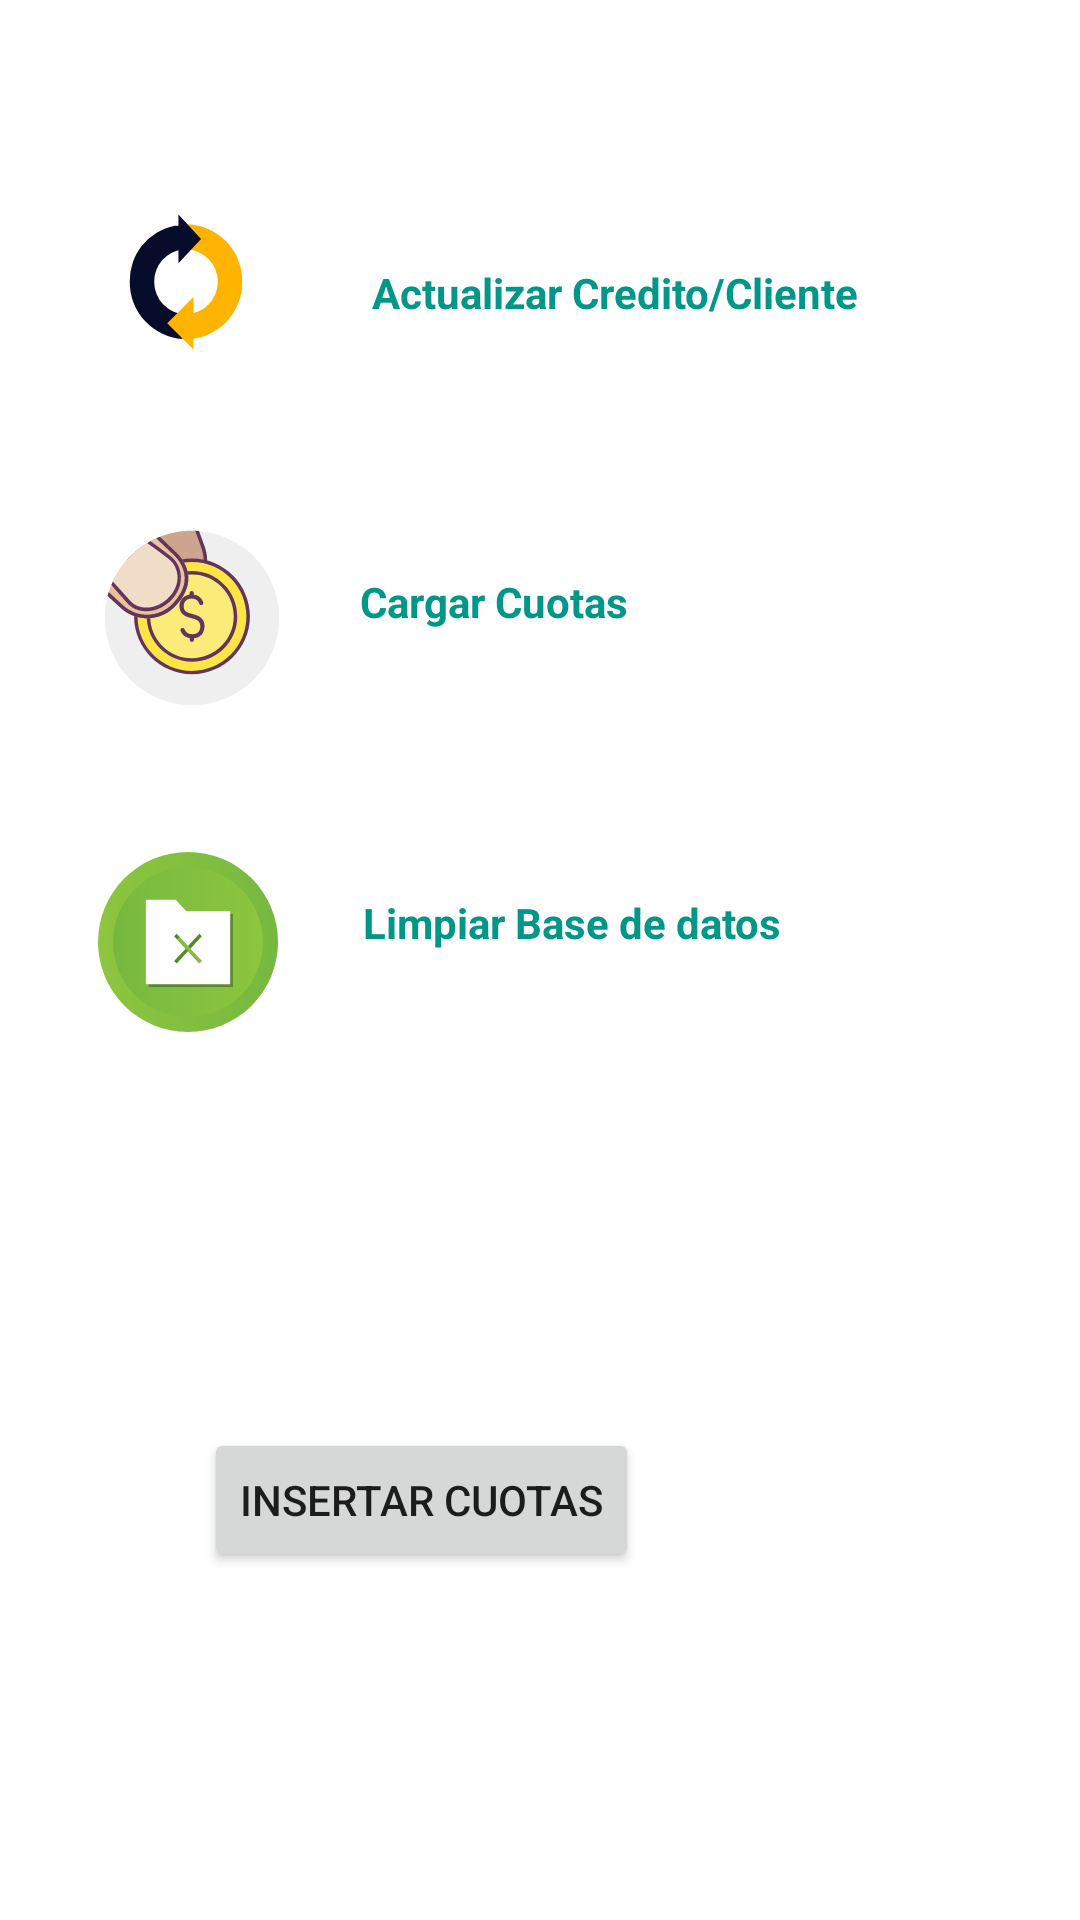

The Android layout XML behind this screen, and the referenced resources:
<!-- AndroidManifest.xml: application theme AppTheme -->
<!-- res/layout/activity__cargar_datos.xml -->
<?xml version="1.0" encoding="utf-8"?>
<androidx.constraintlayout.widget.ConstraintLayout xmlns:android="http://schemas.android.com/apk/res/android"
    xmlns:app="http://schemas.android.com/apk/res-auto"
    xmlns:tools="http://schemas.android.com/tools"
    android:id="@+id/linearLayout"
    android:layout_width="match_parent"
    android:layout_height="match_parent"
    tools:context=".actividades.Activity_CargarDatos"
    tools:layout_editor_absoluteY="25dp">


    <ImageView
        android:id="@+id/img_actualizar_credito_cliente"
        android:layout_width="60dp"
        android:layout_height="60dp"

        android:layout_marginStart="32dp"
        android:layout_marginTop="64dp"
        app:layout_constraintStart_toStartOf="parent"
        app:layout_constraintTop_toTopOf="parent"
        app:srcCompat="@drawable/ic_udpate" />

    <ImageView
        android:id="@+id/iv_cargarcuotas"
        android:layout_width="64dp"
        android:layout_height="60dp"
        android:layout_marginStart="32dp"
        android:layout_marginTop="52dp"
        android:onClick="im_cargarcuotas_onclick"
        app:layout_constraintStart_toStartOf="parent"
        app:layout_constraintTop_toBottomOf="@+id/img_actualizar_credito_cliente"
        app:srcCompat="@drawable/ic_cuota" />

    <TextView

        android:id="@+id/textView9"
        android:layout_width="0dp"
        android:layout_height="wrap_content"
        android:layout_marginStart="24dp"
        android:layout_marginTop="84dp"
        android:layout_marginEnd="16dp"
        android:text="Cargar Cuotas"
        android:textColor="#009688"
        android:textSize="14sp"
        android:textStyle="bold"
        app:layout_constraintEnd_toEndOf="parent"
        app:layout_constraintStart_toEndOf="@+id/iv_cargarcuotas"
        app:layout_constraintTop_toBottomOf="@+id/textView37" />

    <ImageView
        android:id="@+id/iv_limpiarbd"
        android:layout_width="61dp"
        android:layout_height="60dp"
        android:layout_marginStart="32dp"
        android:layout_marginTop="48dp"
        android:onClick="iv_limpiarbd"
        app:layout_constraintStart_toStartOf="parent"
        app:layout_constraintTop_toBottomOf="@+id/iv_cargarcuotas"
        app:srcCompat="@drawable/ic_clear_data" />

    <TextView
        android:id="@+id/textView37"

        android:layout_width="0dp"
        android:layout_height="wrap_content"
        android:layout_marginStart="32dp"
        android:layout_marginTop="88dp"
        android:layout_marginEnd="16dp"
        android:text="Actualizar Credito/Cliente"
        android:textColor="#009688"
        android:textSize="14sp"
        android:textStyle="bold"
        app:layout_constraintEnd_toEndOf="parent"
        app:layout_constraintStart_toEndOf="@+id/img_actualizar_credito_cliente"
        app:layout_constraintTop_toTopOf="parent" />

    <TextView
        android:id="@+id/textView36"
        android:layout_width="0dp"
        android:layout_height="25dp"
        android:layout_marginStart="28dp"
        android:layout_marginTop="88dp"
        android:layout_marginEnd="16dp"
        android:text="Limpiar Base de datos"
        android:textColor="#009688"
        android:textSize="14sp"
        android:textStyle="bold"
        app:layout_constraintEnd_toEndOf="parent"
        app:layout_constraintStart_toEndOf="@+id/iv_limpiarbd"
        app:layout_constraintTop_toBottomOf="@+id/textView9" />

    <Button
        android:id="@+id/btinsertar_cuotasPruebas"
        android:layout_width="wrap_content"
        android:layout_height="wrap_content"
        android:layout_marginStart="68dp"
        android:layout_marginTop="132dp"
        android:text="Insertar Cuotas"
        app:layout_constraintStart_toStartOf="parent"
        app:layout_constraintTop_toBottomOf="@+id/iv_limpiarbd" />


</androidx.constraintlayout.widget.ConstraintLayout>
<!-- resources referenced by this layout -->
<resources>
  <!-- drawable ic_clear_data: vector/xml drawable (drawable, 2100 chars, omitted) -->
  <!-- drawable ic_cuota: vector/xml drawable (drawable, 5708 chars, omitted) -->
  <!-- drawable ic_udpate (drawable) -->
  <vector xmlns:android="http://schemas.android.com/apk/res/android"
    android:width="48dp"
    android:height="48dp"
    android:viewportWidth="48"
    android:viewportHeight="48">
    <path
      android:pathData="M15.518,23.936A8.576,8.576 0,0 0,24 32.606V34.94l-0.944,4.286A15.186,15.186 0,0 1,9 23.936,14.953 14.953,0 0,1 21,9h2l0.048,6.323A8.6,8.6 0,0 0,15.518 23.936Z"
      android:fillColor="#070c2b"
      android:fillType="evenOdd" />
    <path
      android:pathData="M24,39.275c-0.319,0 -0.63,-0.029 -0.944,-0.049L24,34.94V32.606a8.672,8.672 0,0 0,0 -17.34,8.346 8.346,0 0,0 -0.949,0.058L23,13s-0.658,-4.4 1,-4.4A15.172,15.172 0,0 1,39 23.936,15.172 15.172,0 0,1 24,39.275Z"
      android:fillColor="#ffb400"
      android:fillType="evenOdd" />
    <path
      android:pathData="M26.005,42V28L19,35Z"
      android:fillColor="#ffb400"
      android:fillType="evenOdd" />
    <path
      android:pathData="M21.989,6V19l6.024,-6.494Z"
      android:fillColor="#070c2b"
      android:fillType="evenOdd" />
  </vector>
  <style name="AppTheme" parent="Theme.MaterialComponents.Light.DarkActionBar">
      <item name="colorPrimary">@color/colorPrimary</item>
      <item name="colorPrimaryDark">@color/colorPrimaryDark</item>
      <item name="colorAccent">@color/colorAccent</item>
    </style>
  <color name="colorPrimary">#1D8348</color>
  <color name="colorPrimaryDark">#225e1a</color>
  <color name="colorAccent">#FF4081</color>
</resources>
